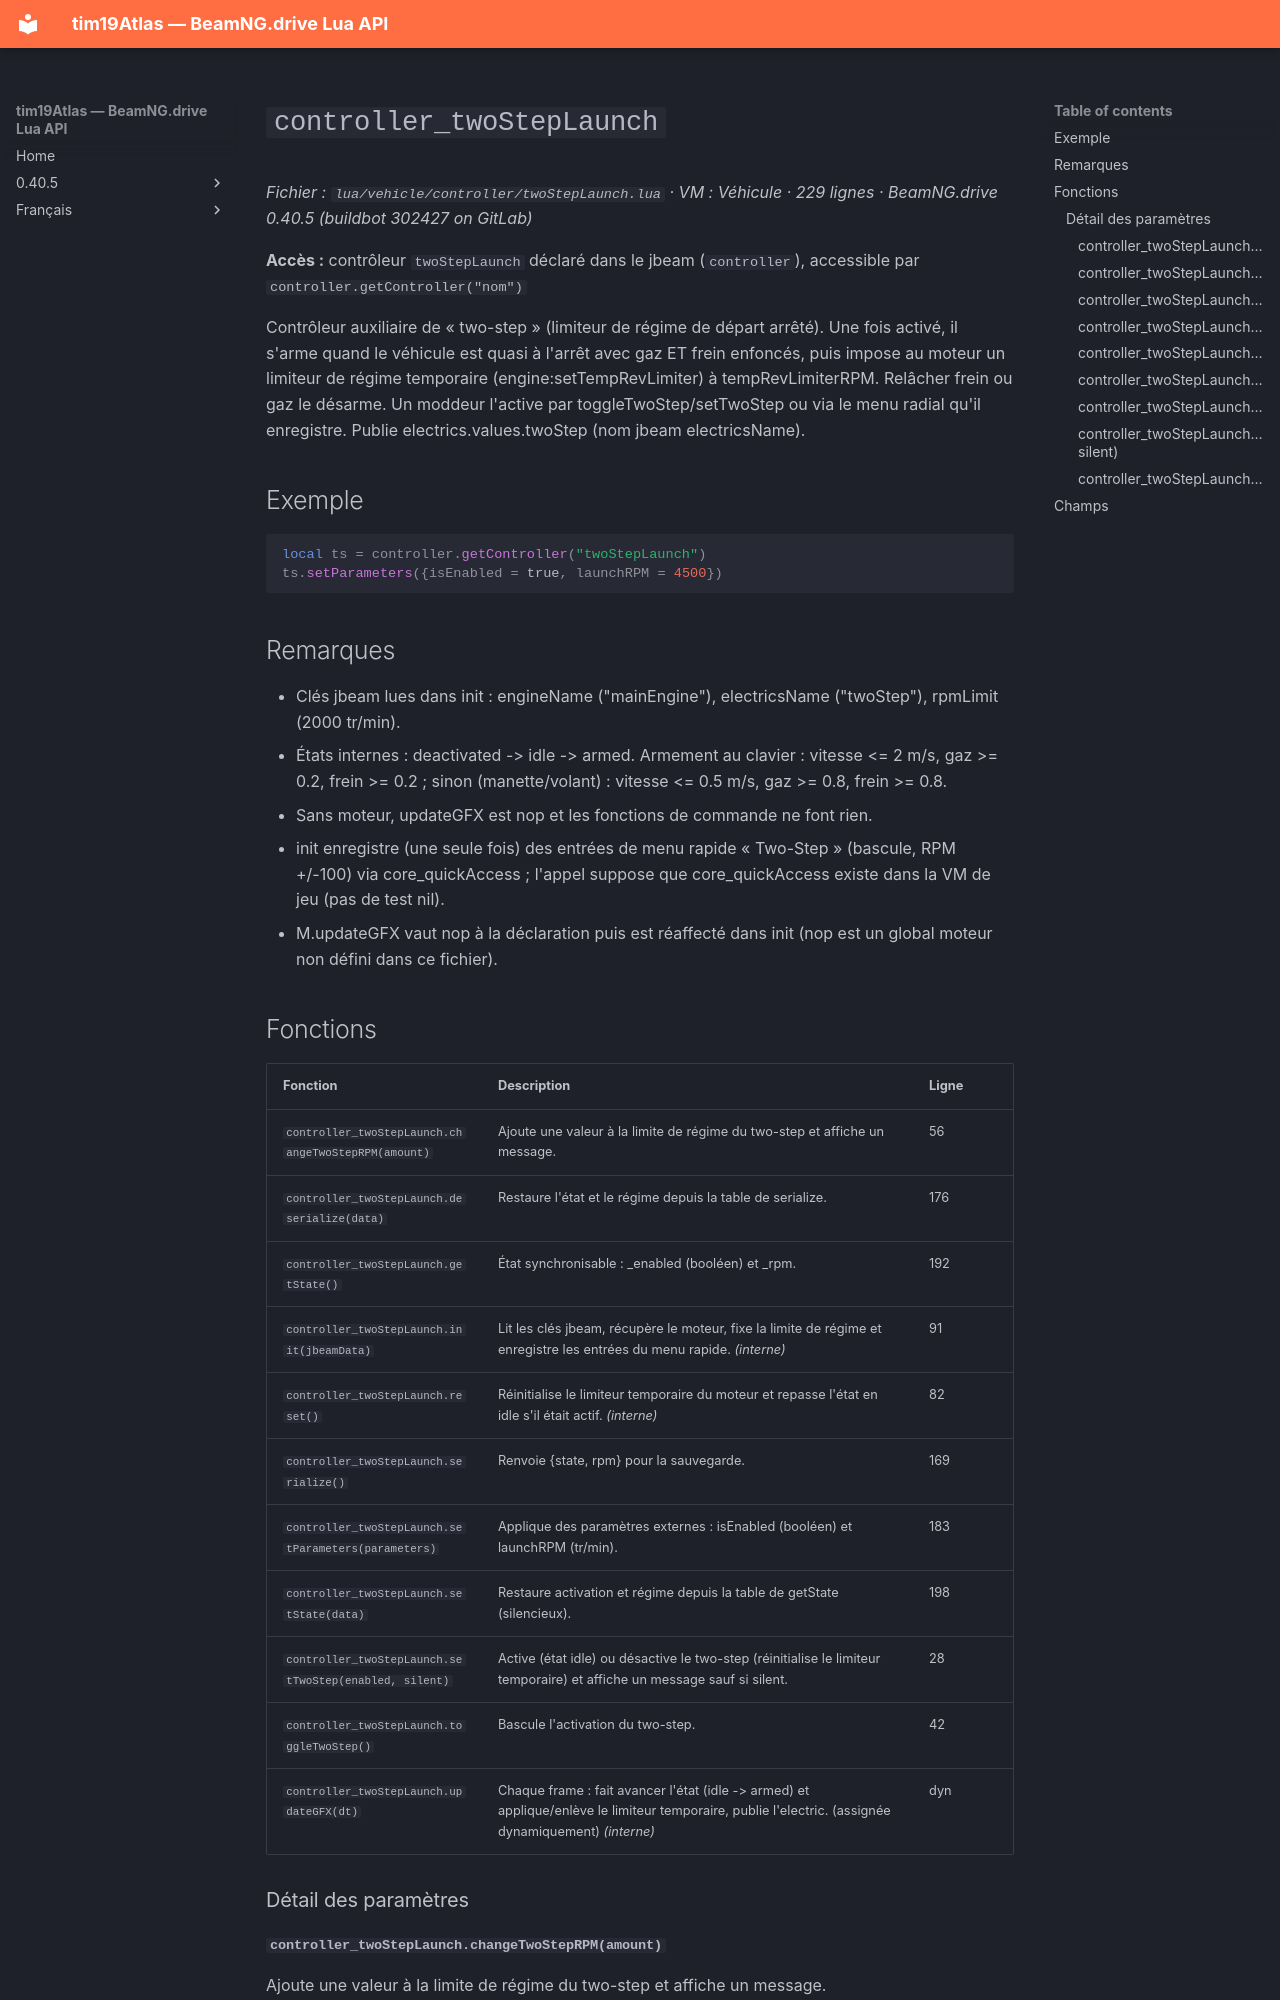

repository: Tim0219800/beamng-lua-atlas · page: fr/0.40.5/vehicle/controller/twoStepLaunch.html · generator: mkdocs

# `controller_twoStepLaunch`

*Fichier : `lua/vehicle/controller/twoStepLaunch.lua` · VM : Véhicule · 229 lignes · BeamNG.drive 0.40.5 (buildbot 302427 on GitLab)*

**Accès :** contrôleur `twoStepLaunch` déclaré dans le jbeam (`controller`), accessible par `controller.getController("nom")`

Contrôleur auxiliaire de « two-step » (limiteur de régime de départ arrêté). Une fois activé, il s'arme quand le véhicule est quasi à l'arrêt avec gaz ET frein enfoncés, puis impose au moteur un limiteur de régime temporaire (engine:setTempRevLimiter) à tempRevLimiterRPM. Relâcher frein ou gaz le désarme. Un moddeur l'active par toggleTwoStep/setTwoStep ou via le menu radial qu'il enregistre. Publie electrics.values.twoStep (nom jbeam electricsName).

## Exemple

```lua
local ts = controller.getController("twoStepLaunch")
ts.setParameters({isEnabled = true, launchRPM = 4500})
```

## Remarques

- Clés jbeam lues dans init : engineName ("mainEngine"), electricsName ("twoStep"), rpmLimit (2000 tr/min).
- États internes : deactivated -> idle -> armed. Armement au clavier : vitesse <= 2 m/s, gaz >= 0.2, frein >= 0.2 ; sinon (manette/volant) : vitesse <= 0.5 m/s, gaz >= 0.8, frein >= 0.8.
- Sans moteur, updateGFX est nop et les fonctions de commande ne font rien.
- init enregistre (une seule fois) des entrées de menu rapide « Two-Step » (bascule, RPM +/-100) via core_quickAccess ; l'appel suppose que core_quickAccess existe dans la VM de jeu (pas de test nil).
- M.updateGFX vaut nop à la déclaration puis est réaffecté dans init (nop est un global moteur non défini dans ce fichier).
